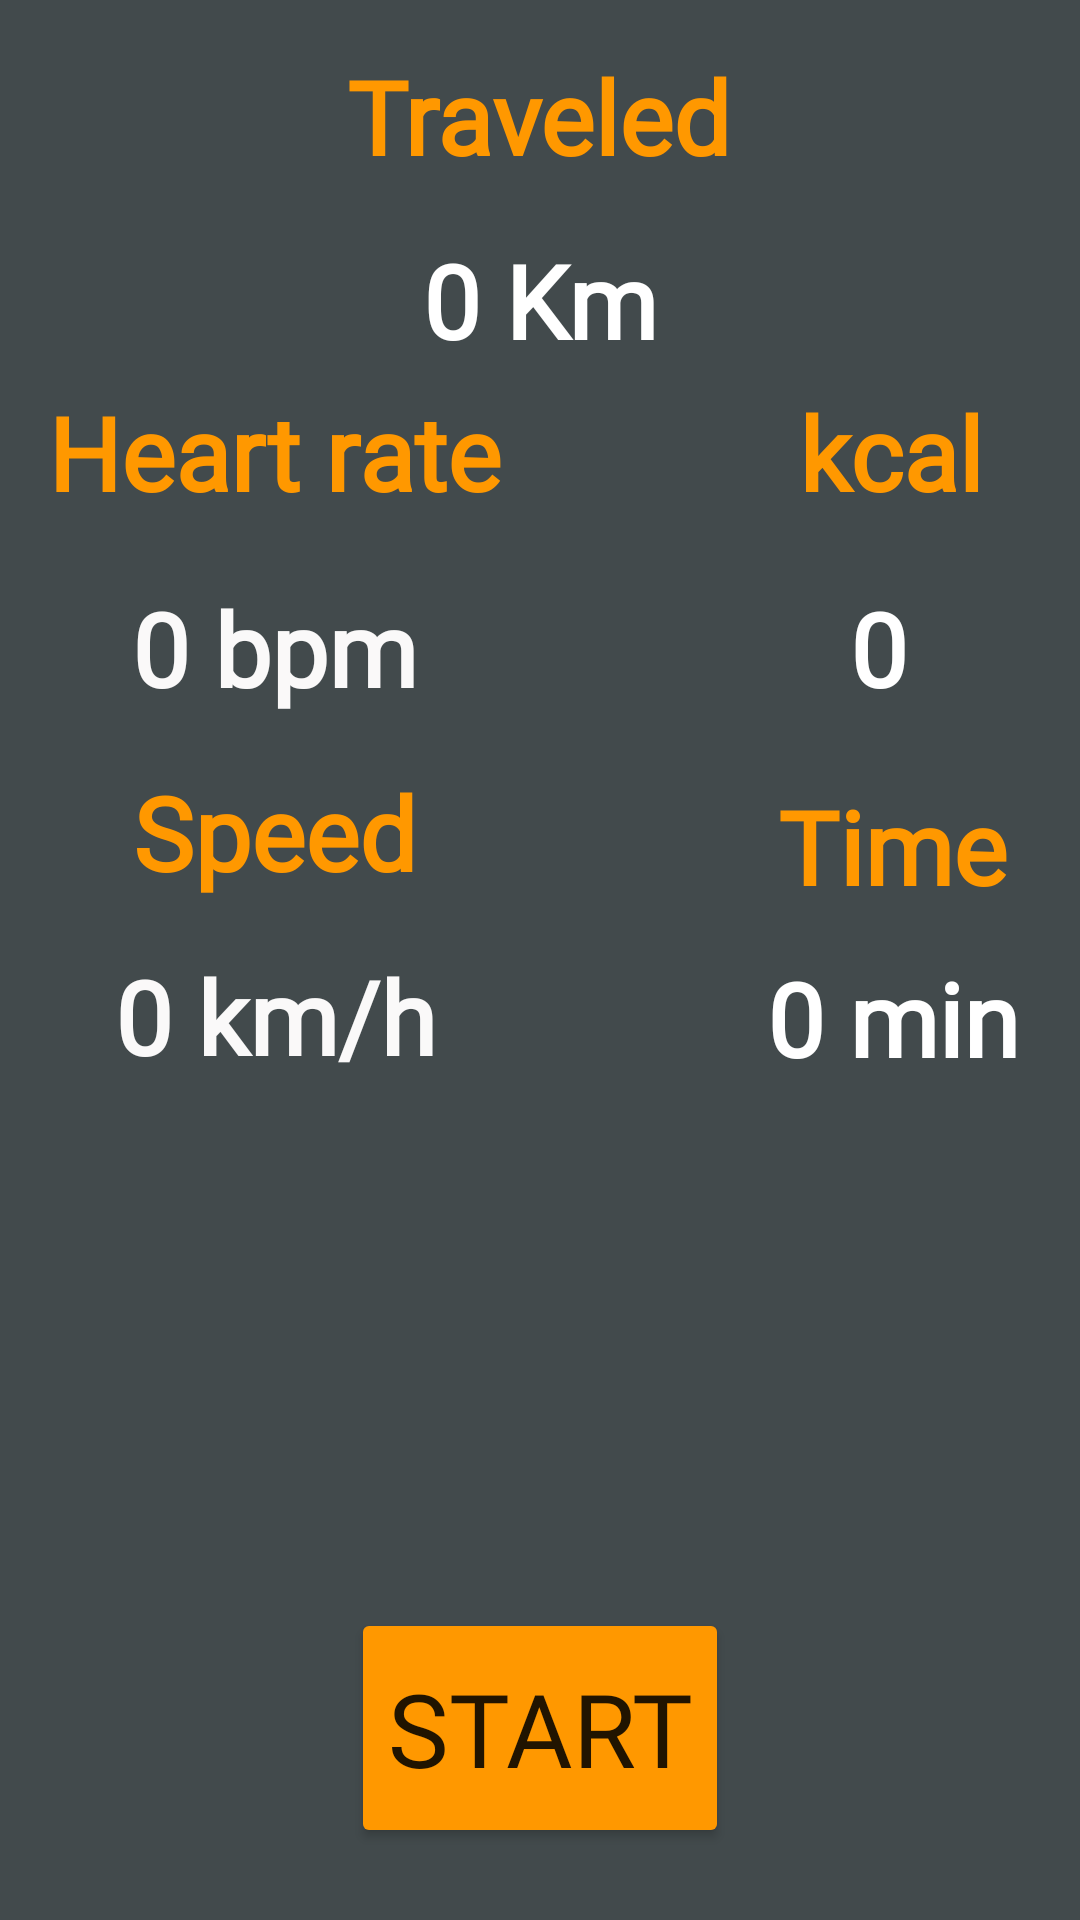

This screen was rendered from an Android layout file. Write that file and the resources it references.
<!-- AndroidManifest.xml: application theme Theme.CyclingApp -->
<!-- res/layout/activity_training_in_progress.xml -->
<?xml version="1.0" encoding="utf-8"?>
<androidx.constraintlayout.widget.ConstraintLayout xmlns:android="http://schemas.android.com/apk/res/android"
    xmlns:app="http://schemas.android.com/apk/res-auto"
    xmlns:tools="http://schemas.android.com/tools"
    android:layout_width="match_parent"
    android:layout_height="match_parent"
    android:background="#424A4C"
    tools:context=".TrainingInProgressActivity">

    <Button
        android:id="@+id/controlButton"
        android:layout_width="wrap_content"
        android:layout_height="80dp"
        android:backgroundTint="#FF9800"
        android:fontFamily="@font/prompt_extrabold"
        android:onClick="controlTraining"
        android:text="Start"
        android:textSize="34sp"
        app:layout_constraintBottom_toBottomOf="parent"
        app:layout_constraintEnd_toEndOf="parent"
        app:layout_constraintStart_toStartOf="parent"
        app:layout_constraintTop_toTopOf="@+id/guideline3" />

    <TextView
        android:id="@+id/textView9"
        android:layout_width="wrap_content"
        android:layout_height="wrap_content"
        android:layout_marginTop="16dp"
        android:fontFamily="@font/prompt_bold"
        android:text="Traveled"
        android:textColor="#FF9800"
        android:textSize="34sp"
        android:textStyle="bold"
        app:layout_constraintEnd_toEndOf="parent"
        app:layout_constraintHorizontal_bias="0.498"
        app:layout_constraintStart_toStartOf="parent"
        app:layout_constraintTop_toTopOf="parent" />

    <TextView
        android:id="@+id/timeText"
        android:layout_width="wrap_content"
        android:layout_height="wrap_content"
        android:layout_marginTop="12dp"
        android:fontFamily="@font/prompt_bold"
        android:text="0 min"
        android:textColor="#FFFFFF"
        android:textSize="34sp"
        android:textStyle="bold"
        app:layout_constraintEnd_toEndOf="@+id/textView2"
        app:layout_constraintStart_toStartOf="@+id/textView2"
        app:layout_constraintTop_toBottomOf="@+id/textView2" />

    <TextView
        android:id="@+id/textView6"
        android:layout_width="wrap_content"
        android:layout_height="wrap_content"
        android:layout_marginEnd="32dp"
        android:fontFamily="@font/prompt_bold"
        android:text="kcal"
        android:textColor="#FF9800"
        android:textSize="34sp"
        android:textStyle="bold"
        app:layout_constraintEnd_toEndOf="parent"
        app:layout_constraintTop_toTopOf="@+id/guideline4" />

    <TextView
        android:id="@+id/textView2"
        android:layout_width="wrap_content"
        android:layout_height="wrap_content"
        android:layout_marginTop="12dp"
        android:fontFamily="@font/prompt_extrabold"
        android:text="Time"
        android:textColor="#FF9800"
        android:textSize="34sp"
        android:textStyle="bold"
        app:layout_constraintEnd_toEndOf="@+id/kcalText"
        app:layout_constraintStart_toStartOf="@+id/kcalText"
        app:layout_constraintTop_toBottomOf="@+id/kcalText" />

    <TextView
        android:id="@+id/speedText"
        android:layout_width="wrap_content"
        android:layout_height="wrap_content"
        android:layout_marginTop="16dp"
        android:fontFamily="@font/prompt_extrabold"
        android:text="0 km/h"
        android:textColor="#FAF9F9"
        android:textSize="34sp"
        android:textStyle="bold"
        app:layout_constraintEnd_toEndOf="@+id/textView10"
        app:layout_constraintStart_toStartOf="@+id/textView10"
        app:layout_constraintTop_toBottomOf="@+id/textView10" />

    <TextView
        android:id="@+id/kcalText"
        android:layout_width="28dp"
        android:layout_height="54dp"
        android:layout_marginTop="20dp"
        android:fontFamily="@font/prompt_extrabold"
        android:text="0"
        android:textColor="#FFFFFF"
        android:textSize="34sp"
        android:textStyle="bold"
        app:layout_constraintEnd_toEndOf="@+id/textView6"
        app:layout_constraintStart_toStartOf="@+id/textView6"
        app:layout_constraintTop_toBottomOf="@+id/textView6" />

    <TextView
        android:id="@+id/bpmText"
        android:layout_width="wrap_content"
        android:layout_height="wrap_content"
        android:layout_marginTop="20dp"
        android:fontFamily="@font/prompt_extrabold"
        android:text="0 bpm"
        android:textColor="#FAF9F9"
        android:textSize="34sp"
        android:textStyle="bold"
        app:layout_constraintEnd_toEndOf="@+id/textView5"
        app:layout_constraintStart_toStartOf="@+id/textView5"
        app:layout_constraintTop_toBottomOf="@+id/textView5" />

    <TextView
        android:id="@+id/textView10"
        android:layout_width="wrap_content"
        android:layout_height="wrap_content"
        android:layout_marginTop="16dp"
        android:fontFamily="@font/prompt_bold"
        android:text="Speed"
        android:textColor="#FF9800"
        android:textSize="34sp"
        android:textStyle="bold"
        app:layout_constraintEnd_toEndOf="@+id/bpmText"
        app:layout_constraintStart_toStartOf="@+id/bpmText"
        app:layout_constraintTop_toBottomOf="@+id/bpmText" />

    <TextView
        android:id="@+id/textView5"
        android:layout_width="wrap_content"
        android:layout_height="wrap_content"
        android:layout_marginStart="16dp"
        android:fontFamily="@font/prompt_bold"
        android:text="Heart rate"
        android:textColor="#FF9800"
        android:textSize="34sp"
        android:textStyle="bold"
        app:layout_constraintStart_toStartOf="parent"
        app:layout_constraintTop_toTopOf="@+id/guideline4" />

    <TextView
        android:id="@+id/kmText"
        android:layout_width="wrap_content"
        android:layout_height="wrap_content"
        android:layout_marginTop="16dp"
        android:fontFamily="@font/prompt_extrabold"
        android:text="0 Km"
        android:textColor="#FFFFFF"
        android:textSize="34sp"
        android:textStyle="bold"
        app:layout_constraintEnd_toEndOf="parent"
        app:layout_constraintStart_toStartOf="parent"
        app:layout_constraintTop_toBottomOf="@+id/textView9" />

    <TextView
        android:id="@+id/etai"
        android:layout_width="127dp"
        android:layout_height="78dp"
        android:layout_marginStart="10dp"
        android:fontFamily="@font/prompt_extrabold"
        android:text="Reittiä ei valittu"
        android:textAlignment="center"
        android:textColor="@color/white"
        android:textSize="34sp"
        android:visibility="invisible"
        app:layout_constraintBottom_toBottomOf="@+id/ohjeKuva"
        app:layout_constraintStart_toEndOf="@+id/ohjeKuva"
        app:layout_constraintTop_toTopOf="@+id/ohjeKuva" />

    <ImageView
        android:id="@+id/ohjeKuva"
        android:layout_width="150dp"
        android:layout_height="100dp"
        android:visibility="invisible"
        app:layout_constraintBottom_toTopOf="@+id/controlButton"
        app:layout_constraintEnd_toEndOf="@+id/textView9"
        app:layout_constraintStart_toStartOf="@+id/textView5"
        app:layout_constraintTop_toBottomOf="@+id/speedText"
        app:srcCompat="@android:drawable/arrow_up_float" />

    <androidx.constraintlayout.widget.Guideline
        android:id="@+id/guideline3"
        android:layout_width="wrap_content"
        android:layout_height="wrap_content"
        android:orientation="horizontal"
        app:layout_constraintGuide_percent="0.8"
        app:layout_constraintTop_toTopOf="parent" />

    <androidx.constraintlayout.widget.Guideline
        android:id="@+id/guideline4"
        android:layout_width="wrap_content"
        android:layout_height="wrap_content"
        android:orientation="horizontal"
        app:layout_constraintGuide_percent="0.2"
        app:layout_constraintTop_toTopOf="parent" />

</androidx.constraintlayout.widget.ConstraintLayout>
<!-- resources referenced by this layout -->
<resources>
  <color name="white">#FFFFFFFF</color>
  <style name="Theme.CyclingApp" parent="Theme.MaterialComponents.DayNight.DarkActionBar">
          
          <item name="colorPrimary">@color/purple_500</item>
          <item name="colorPrimaryVariant">@color/purple_700</item>
          <item name="colorOnPrimary">@color/white</item>
          
          <item name="colorSecondary">@color/teal_200</item>
          <item name="colorSecondaryVariant">@color/teal_700</item>
          <item name="colorOnSecondary">@color/black</item>
          
          <item name="android:statusBarColor" tools:targetApi="l">?attr/colorPrimaryVariant</item>
          
      </style>
  <color name="purple_500">#FF6200EE</color>
  <color name="purple_700">#FF3700B3</color>
  <color name="teal_200">#FF03DAC5</color>
  <color name="teal_700">#FF018786</color>
  <color name="black">#FF000000</color>
</resources>
